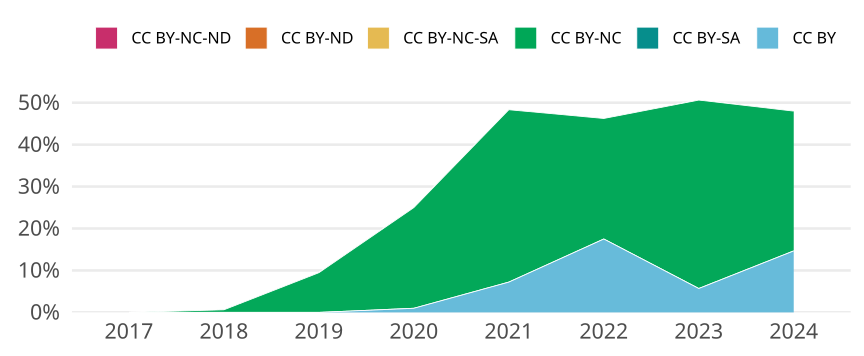

Source data for this figure (header and first rows):
cr_year, jn_all, cc, cc_total, prop
2017, 170, CC BY, 0, 0
2017, 170, CC BY-SA, 0, 0
2017, 170, CC BY-NC, 0, 0
2017, 170, CC BY-NC-SA, 0, 0
2017, 170, CC BY-ND, 0, 0
2017, 170, CC BY-NC-ND, 0, 0
2018, 161, CC BY, 0, 0
2018, 161, CC BY-SA, 0, 0
2018, 161, CC BY-NC, 1, 0.006211
2018, 161, CC BY-NC-SA, 0, 0
2018, 161, CC BY-ND, 0, 0
2018, 161, CC BY-NC-ND, 0, 0
2019, 169, CC BY, 0, 0
2019, 169, CC BY-SA, 0, 0
2019, 169, CC BY-NC, 16, 0.09467
2019, 169, CC BY-NC-SA, 0, 0
2019, 169, CC BY-ND, 0, 0
2019, 169, CC BY-NC-ND, 0, 0
2020, 204, CC BY, 2, 0.009804
2020, 204, CC BY-SA, 0, 0
2020, 204, CC BY-NC, 49, 0.2402
2020, 204, CC BY-NC-SA, 0, 0
2020, 204, CC BY-ND, 0, 0
2020, 204, CC BY-NC-ND, 0, 0
2021, 180, CC BY, 13, 0.07222
2021, 180, CC BY-SA, 0, 0
2021, 180, CC BY-NC, 74, 0.4111
2021, 180, CC BY-NC-SA, 0, 0
2021, 180, CC BY-ND, 0, 0
2021, 180, CC BY-NC-ND, 0, 0
2022, 160, CC BY, 28, 0.175
2022, 160, CC BY-SA, 0, 0
2022, 160, CC BY-NC, 46, 0.2875
2022, 160, CC BY-NC-SA, 0, 0
2022, 160, CC BY-ND, 0, 0
2022, 160, CC BY-NC-ND, 0, 0
2023, 158, CC BY, 9, 0.05696
2023, 158, CC BY-SA, 0, 0
2023, 158, CC BY-NC, 71, 0.4494
2023, 158, CC BY-NC-SA, 0, 0
2023, 158, CC BY-ND, 0, 0
2023, 158, CC BY-NC-ND, 0, 0
2024, 75, CC BY, 11, 0.1467
2024, 75, CC BY-SA, 0, 0
2024, 75, CC BY-NC, 25, 0.3333
2024, 75, CC BY-NC-SA, 0, 0
2024, 75, CC BY-ND, 0, 0
2024, 75, CC BY-NC-ND, 0, 0
